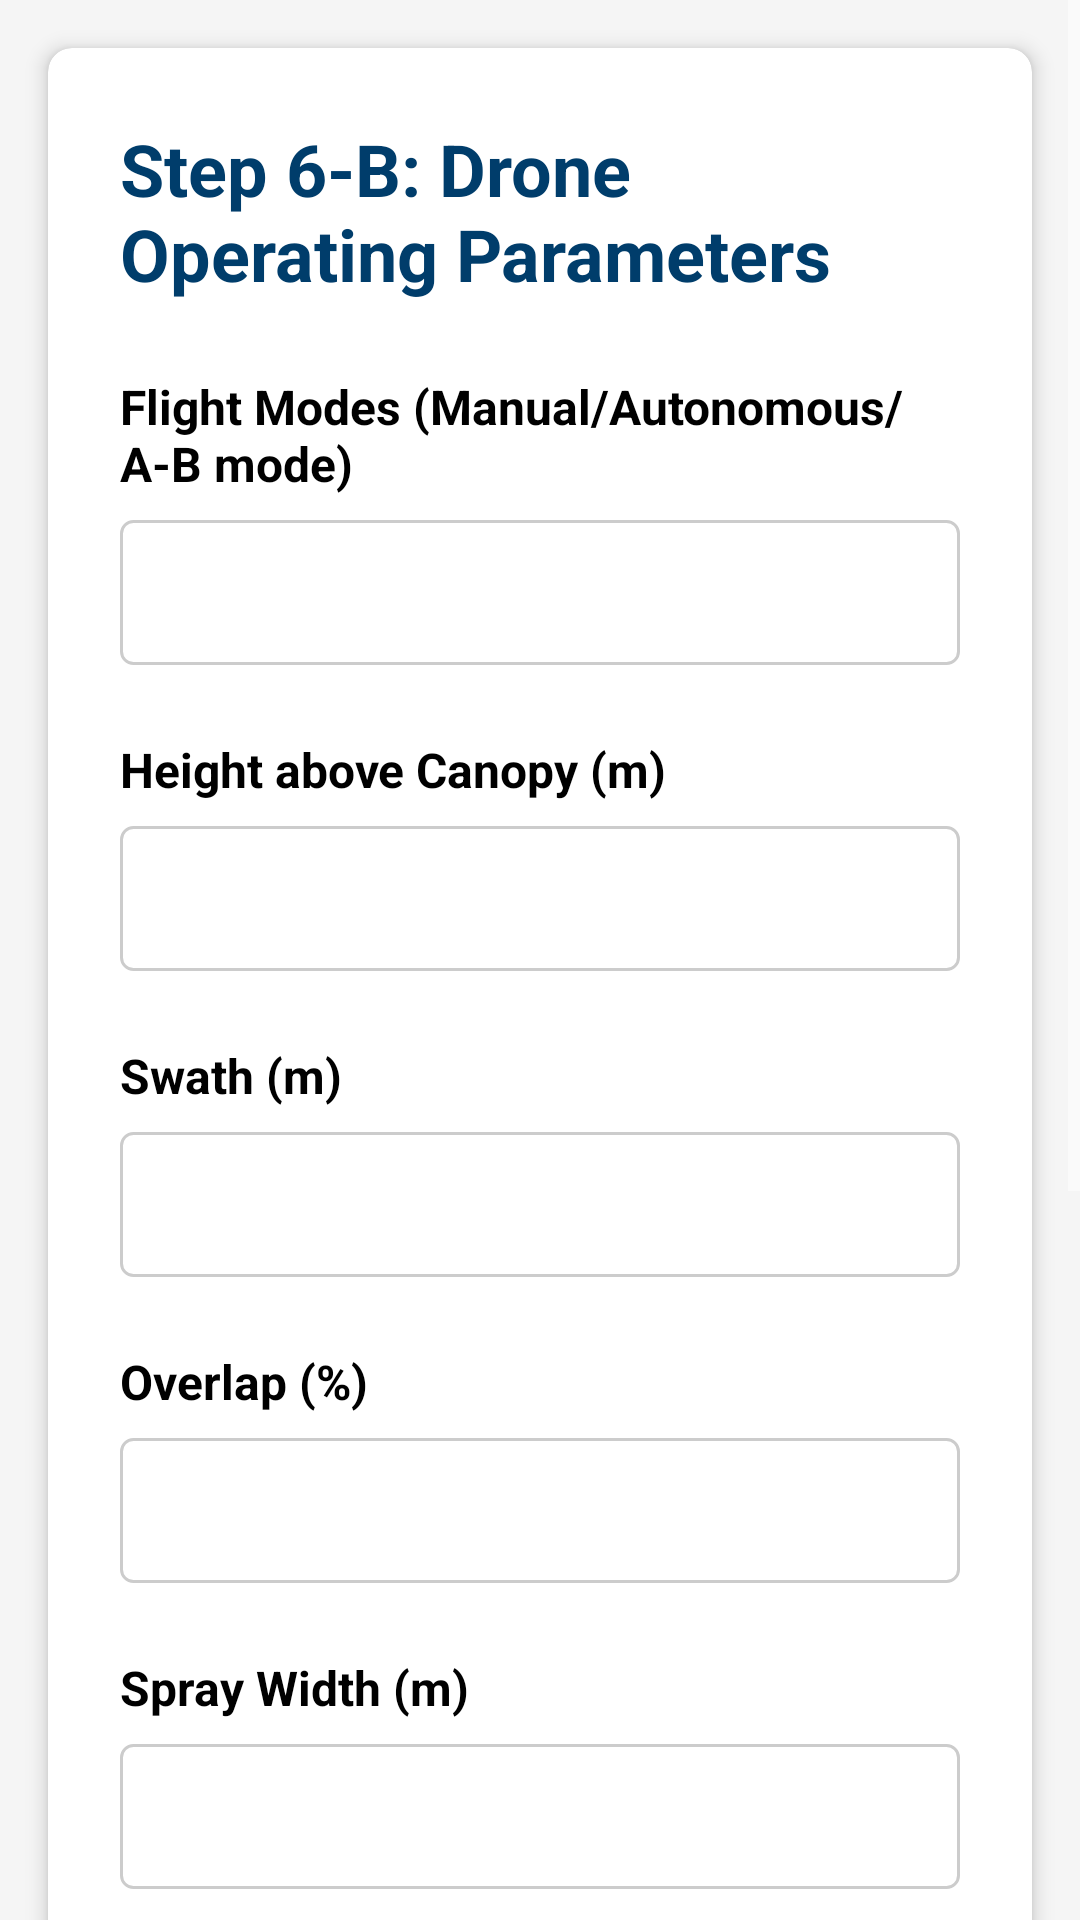

Layout XML and referenced resources for this Android screen:
<!-- AndroidManifest.xml: application theme Theme.SuperBeeApp -->
<!-- res/layout/fragment_step6b.xml -->
<?xml version="1.0" encoding="utf-8"?>
<ScrollView xmlns:android="http://schemas.android.com/apk/res/android"
    xmlns:app="http://schemas.android.com/apk/res-auto"
    android:layout_width="match_parent"
    android:layout_height="match_parent"
    android:background="#F5F5F5">

    <androidx.cardview.widget.CardView
        android:layout_width="match_parent"
        android:layout_height="wrap_content"
        android:layout_margin="16dp"
        app:cardCornerRadius="8dp"
        app:cardElevation="4dp"
        app:cardBackgroundColor="#FFFFFF">

        <LinearLayout
            android:layout_width="match_parent"
            android:layout_height="wrap_content"
            android:orientation="vertical"
            android:padding="24dp">

            <TextView
                android:layout_width="wrap_content"
                android:layout_height="wrap_content"
                android:text="@string/step6b_title"
                android:textColor="#003D6B"
                android:textSize="24sp"
                android:textStyle="bold"
                android:layout_marginBottom="24dp" />

            
            <TextView
                android:layout_width="wrap_content"
                android:layout_height="wrap_content"
                android:text="@string/flight_modes_label"
                android:textColor="#000000"
                android:textSize="16sp"
                android:textStyle="bold"
                android:layout_marginBottom="8dp" />
            <EditText
                android:id="@+id/et_flight_modes"
                android:layout_width="match_parent"
                android:layout_height="wrap_content"
                android:background="@drawable/steps_background"
                android:padding="12dp"
                android:textColor="#000000"
                android:textColorHint="#808080"
                android:inputType="text"
                android:layout_marginBottom="24dp" />

            
            <TextView
                android:layout_width="wrap_content"
                android:layout_height="wrap_content"
                android:text="@string/height_canopy_label"
                android:textColor="#000000"
                android:textSize="16sp"
                android:textStyle="bold"
                android:layout_marginBottom="8dp" />
            <EditText
                android:id="@+id/et_height_canopy"
                android:layout_width="match_parent"
                android:layout_height="wrap_content"
                android:background="@drawable/steps_background"
                android:padding="12dp"
                android:textColor="#000000"
                android:textColorHint="#808080"
                android:inputType="numberDecimal"
                android:layout_marginBottom="24dp" />

            
            <TextView
                android:layout_width="wrap_content"
                android:layout_height="wrap_content"
                android:text="@string/swath_label"
                android:textColor="#000000"
                android:textSize="16sp"
                android:textStyle="bold"
                android:layout_marginBottom="8dp" />
            <EditText
                android:id="@+id/et_swath"
                android:layout_width="match_parent"
                android:layout_height="wrap_content"
                android:background="@drawable/steps_background"
                android:padding="12dp"
                android:textColor="#000000"
                android:textColorHint="#808080"
                android:inputType="numberDecimal"
                android:layout_marginBottom="24dp" />

            
            <TextView
                android:layout_width="wrap_content"
                android:layout_height="wrap_content"
                android:text="@string/overlap_label"
                android:textColor="#000000"
                android:textSize="16sp"
                android:textStyle="bold"
                android:layout_marginBottom="8dp" />
            <EditText
                android:id="@+id/et_overlap"
                android:layout_width="match_parent"
                android:layout_height="wrap_content"
                android:background="@drawable/steps_background"
                android:padding="12dp"
                android:textColor="#000000"
                android:textColorHint="#808080"
                android:inputType="numberDecimal"
                android:layout_marginBottom="24dp" />

            
            <TextView
                android:layout_width="wrap_content"
                android:layout_height="wrap_content"
                android:text="@string/spray_width_label"
                android:textColor="#000000"
                android:textSize="16sp"
                android:textStyle="bold"
                android:layout_marginBottom="8dp" />
            <EditText
                android:id="@+id/et_spray_width"
                android:layout_width="match_parent"
                android:layout_height="wrap_content"
                android:background="@drawable/steps_background"
                android:padding="12dp"
                android:textColor="#000000"
                android:textColorHint="#808080"
                android:inputType="numberDecimal"
                android:layout_marginBottom="24dp" />

            
            <TextView
                android:layout_width="wrap_content"
                android:layout_height="wrap_content"
                android:text="@string/flight_direction_label"
                android:textColor="#000000"
                android:textSize="16sp"
                android:textStyle="bold"
                android:layout_marginBottom="8dp" />
            <EditText
                android:id="@+id/et_flight_direction"
                android:layout_width="match_parent"
                android:layout_height="wrap_content"
                android:background="@drawable/steps_background"
                android:padding="12dp"
                android:textColor="#000000"
                android:textColorHint="#808080"
                android:inputType="text"
                android:layout_marginBottom="24dp" />

            
            <TextView
                android:layout_width="wrap_content"
                android:layout_height="wrap_content"
                android:text="@string/time_of_spray_label"
                android:textColor="#000000"
                android:textSize="16sp"
                android:textStyle="bold"
                android:layout_marginBottom="8dp" />
            <EditText
                android:id="@+id/et_time_of_spray"
                android:layout_width="match_parent"
                android:layout_height="wrap_content"
                android:background="@drawable/steps_background"
                android:padding="12dp"
                android:textColor="#000000"
                android:textColorHint="#808080"
                android:inputType="text"
                android:layout_marginBottom="24dp" />

            
            <TextView
                android:layout_width="wrap_content"
                android:layout_height="wrap_content"
                android:text="@string/multiple_flight_label"
                android:textColor="#000000"
                android:textSize="16sp"
                android:textStyle="bold"
                android:layout_marginBottom="8dp" />
            <EditText
                android:id="@+id/et_multiple_flight"
                android:layout_width="match_parent"
                android:layout_height="wrap_content"
                android:background="@drawable/steps_background"
                android:padding="12dp"
                android:textColor="#000000"
                android:textColorHint="#808080"
                android:inputType="text"
                android:layout_marginBottom="24dp" />

            
            <LinearLayout
                android:layout_width="match_parent"
                android:layout_height="wrap_content"
                android:orientation="horizontal"
                android:gravity="end">

                <Button
                    android:id="@+id/btn_back"
                    android:layout_width="wrap_content"
                    android:layout_height="wrap_content"
                    android:text="@string/step6b_back_button"
                    android:textColor="#FFFFFF"
                    android:backgroundTint="#9E9E9E"
                    android:layout_marginEnd="16dp"
                    android:paddingStart="32dp"
                    android:paddingEnd="32dp"
                    android:paddingTop="12dp"
                    android:paddingBottom="12dp" />

                <Button
                    android:id="@+id/btn_next"
                    android:layout_width="wrap_content"
                    android:layout_height="wrap_content"
                    android:text="@string/next_button6b"
                    android:textColor="#FFFFFF"
                    android:backgroundTint="#003D6B"
                    android:paddingStart="32dp"
                    android:paddingEnd="32dp"
                    android:paddingTop="12dp"
                    android:paddingBottom="12dp" />
            </LinearLayout>

        </LinearLayout>

    </androidx.cardview.widget.CardView>

</ScrollView>
<!-- resources referenced by this layout -->
<resources>
  <!-- drawable steps_background (drawable) -->
  <?xml version="1.0" encoding="utf-8"?>
  <shape xmlns:android="http://schemas.android.com/apk/res/android">
      <solid android:color="#FFFFFF" />
      <corners android:radius="4dp" />
      <stroke
          android:width="1dp"
          android:color="#CCCCCC" />
      <padding
          android:left="12dp"
          android:top="12dp"
          android:right="12dp"
          android:bottom="12dp" />
  </shape>
  <string name="flight_direction_label">Flight Direction (Windward/Leeward)</string>
  <string name="flight_modes_label">Flight Modes (Manual/Autonomous/A-B mode)</string>
  <string name="height_canopy_label">Height above Canopy (m)</string>
  <string name="multiple_flight_label">Multiple Flight Details</string>
  <string name="next_button6b">Next</string>
  <string name="overlap_label">Overlap (%)</string>
  <string name="spray_width_label">Spray Width (m)</string>
  <string name="step6b_back_button">Back</string>
  <string name="step6b_title">Step 6-B: Drone Operating Parameters</string>
  <string name="swath_label">Swath (m)</string>
  <string name="time_of_spray_label">Time of Spray (start and end)</string>
  <style name="Theme.SuperBeeApp" parent="Theme.MaterialComponents.DayNight.NoActionBar">
          
          <item name="colorPrimary">@color/black</item>
          <item name="colorPrimaryVariant">@color/black</item>
          <item name="colorOnPrimary">@android:color/white</item>
  
          
          <item name="colorSecondary">@color/teal_200</item>
          <item name="colorOnSecondary">@android:color/white</item>
  
          
          <item name="android:statusBarColor">@color/black</item>
          <item name="android:navigationBarColor">@color/black</item>
  
          
          <item name="colorControlNormal">@android:color/white</item>
  
          
          <item name="android:windowLightStatusBar">false</item>
      </style>
  <!-- not gathered from this repository: default colours our renderer supplied (Android Studio template values) -->
  <color name="teal_200">#FF03DAC5</color>
  <color name="black">#FF000000</color>
</resources>
